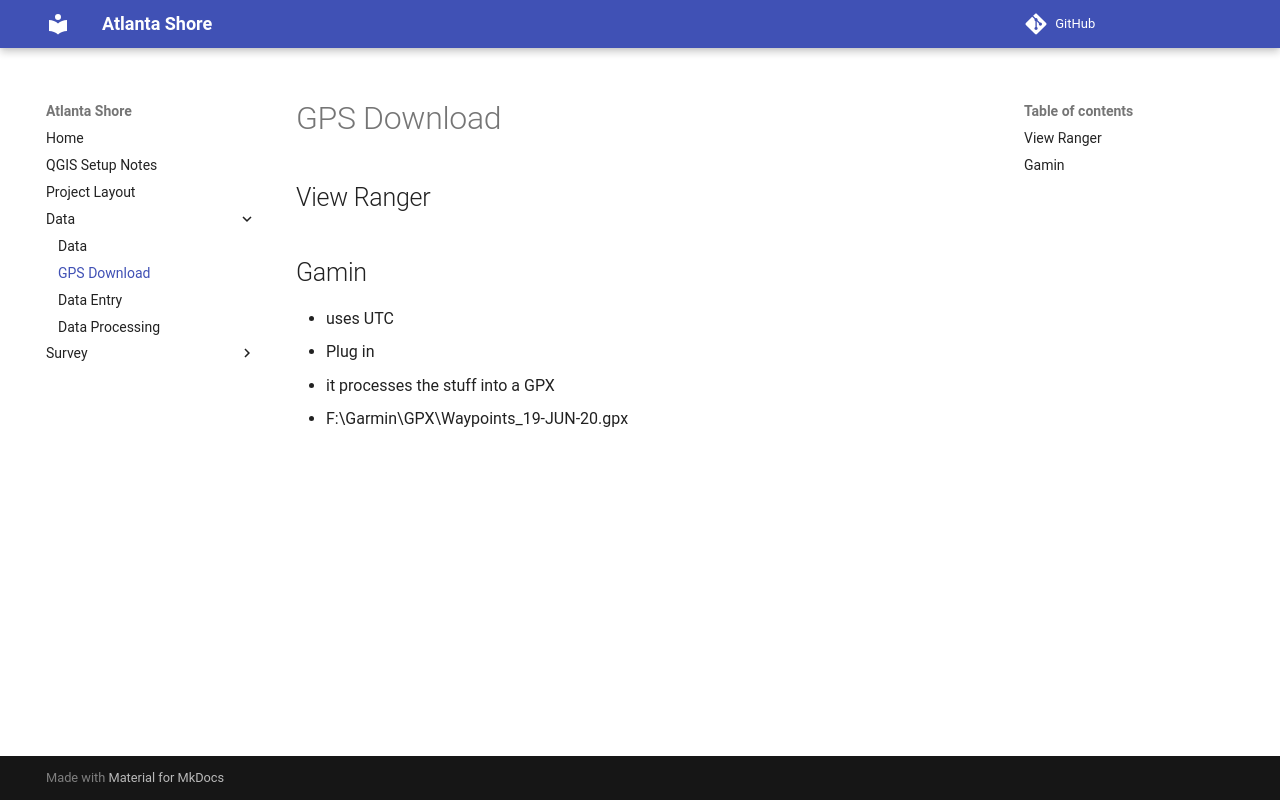

repository: joejcollins/atlanta-shore · page: data/gps-download.html · generator: mkdocs

---
layout: default
title: GPS Download
parent: Data
---
## View Ranger

## Gamin

* uses UTC
* Plug in
  * it processes the stuff into a GPX
  * F:\Garmin\GPX\Waypoints_19-JUN-20.gpx
